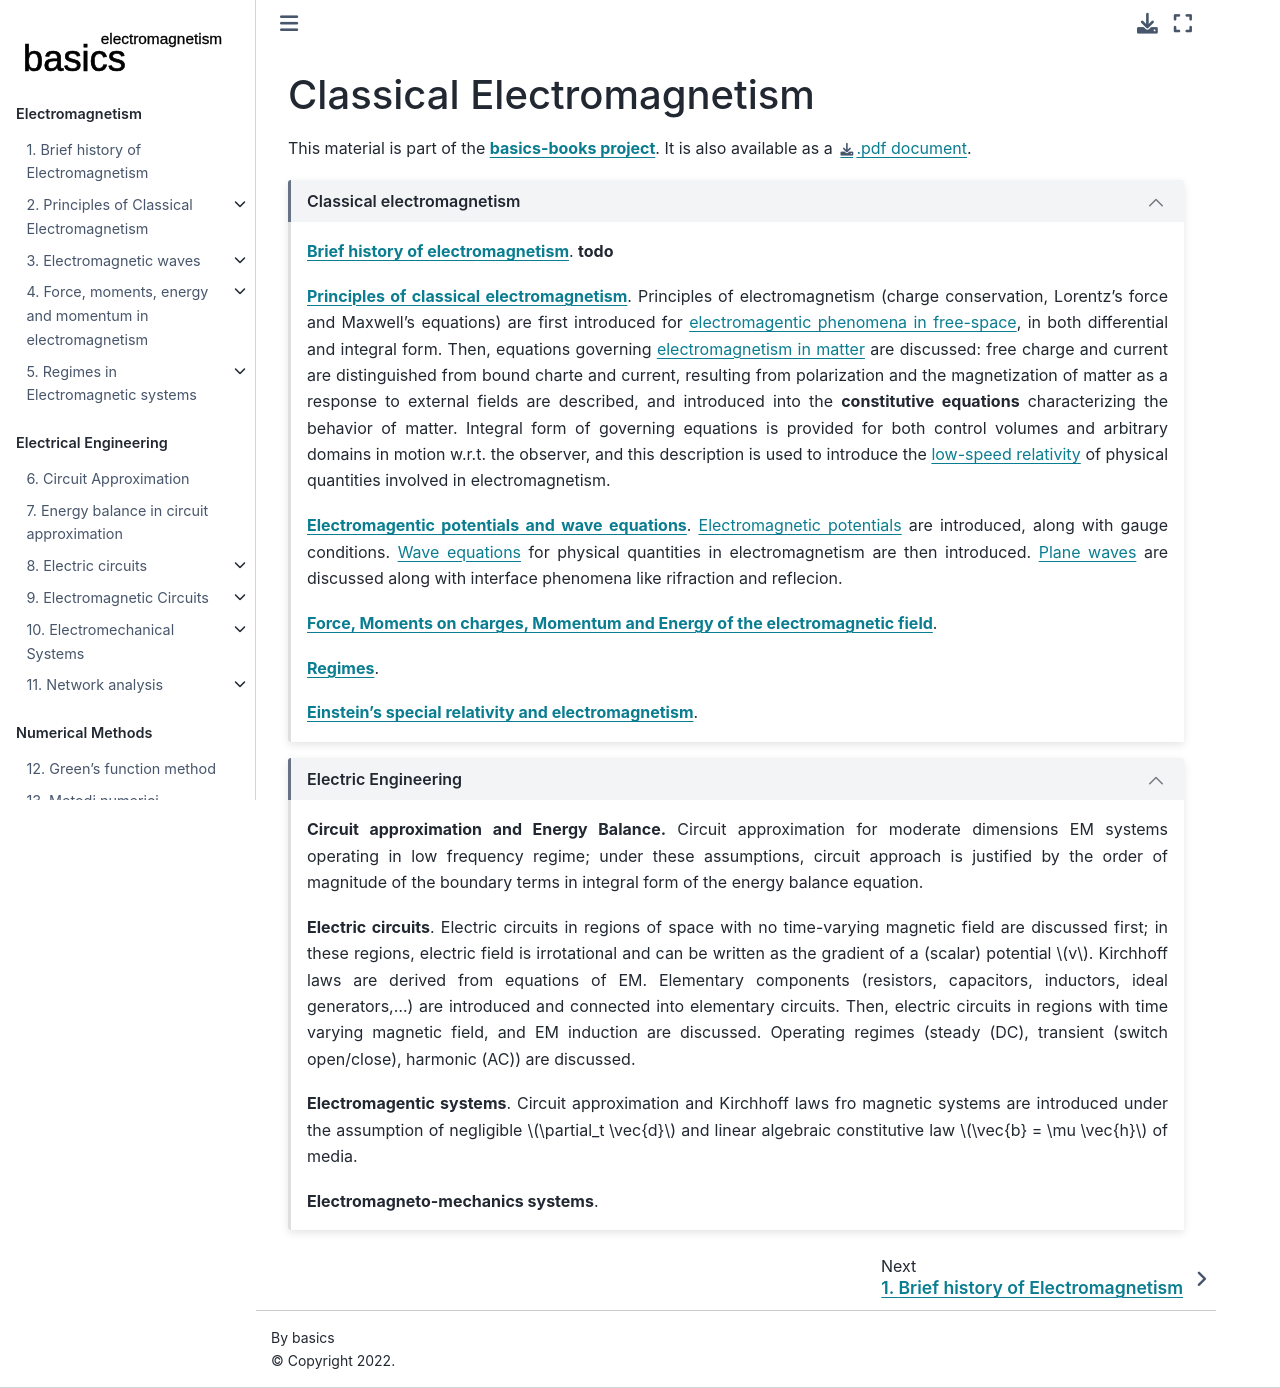

repository: Basics2022/bbooks-physics-electromagnetism · page: intro.html · generator: jekyll

(book:classical-electromagnetism)=
# Classical Electromagnetism

This material is part of the [**basics-books project**](https://basics2022.github.io/bbooks). It is also available as a [.pdf document](_build/latex/book.pdf).

```{dropdown} Classical electromagnetism
:open:

[**Brief history of electromagnetism**](classical-electromagnetism:first-experiments). **todo**

[**Principles of classical electromagnetism**](classical-electromagnetism:principles). Principles of electromagnetism (charge conservation, Lorentz's force and Maxwell's equations) are first introduced for [electromagentic phenomena in free-space](classical-electromagnetism:principles:free-space), in both differential and integral form. Then, equations governing [electromagnetism in matter](classical-electromagnetism:principles:matter) are discussed: free charge and current are distinguished from bound charte and current, resulting from polarization and the magnetization of matter as a response to external fields are described, and introduced into the **constitutive equations** characterizing the behavior of matter. Integral form of governing equations is provided for both control volumes and arbitrary domains in motion w.r.t. the observer, and this description is used to introduce the [low-speed relativity](classical-electromagnetism:principles:low-speed-relativity) of physical quantities involved in electromagnetism.

[**Electromagentic potentials and wave equations**](classical-electromagnetism:waves). [Electromagnetic potentials](classical-electromagnetism:potentials) are introduced, along with gauge conditions. [Wave equations](classical-electromagnetism:waves:wave-equation) for physical quantities in electromagnetism are then introduced. [Plane waves](classical-electromagnetism:waves:plane-waves) are discussed along with interface phenomena like rifraction and reflecion.

[**Force, Moments on charges, Momentum and Energy of the electromagnetic field**](classical-electromagnetism:energy).

[**Regimes**](classical-electromagnetism:regimes).

[**Einstein's special relativity and electromagnetism**](classical-electromagnetism:special-relativity).


```

```{dropdown} Electric Engineering
:open:

**Circuit approximation and Energy Balance.** Circuit approximation for moderate dimensions EM systems operating in low frequency regime; under these assumptions, circuit approach is justified by the order of magnitude of the boundary terms in integral form of the energy balance equation.

**Electric circuits**. Electric circuits in regions of space with no time-varying magnetic field are discussed first; in these regions, electric field is irrotational and can be written as the gradient of a (scalar) potential $v$. Kirchhoff laws are derived from equations of EM. Elementary components (resistors, capacitors, inductors, ideal generators,...) are introduced and connected into elementary circuits. Then, electric circuits in regions with time varying magnetic field, and EM induction are discussed. Operating regimes (steady (DC), transient (switch open/close), harmonic (AC)) are discussed.

**Electromagentic systems**. Circuit approximation and Kirchhoff laws fro magnetic systems are introduced under the assumption of negligible $\partial_t \vec{d}$ and linear algebraic constitutive law $\vec{b} = \mu \vec{h}$ of media.

**Electromagneto-mechanics systems**.

```
